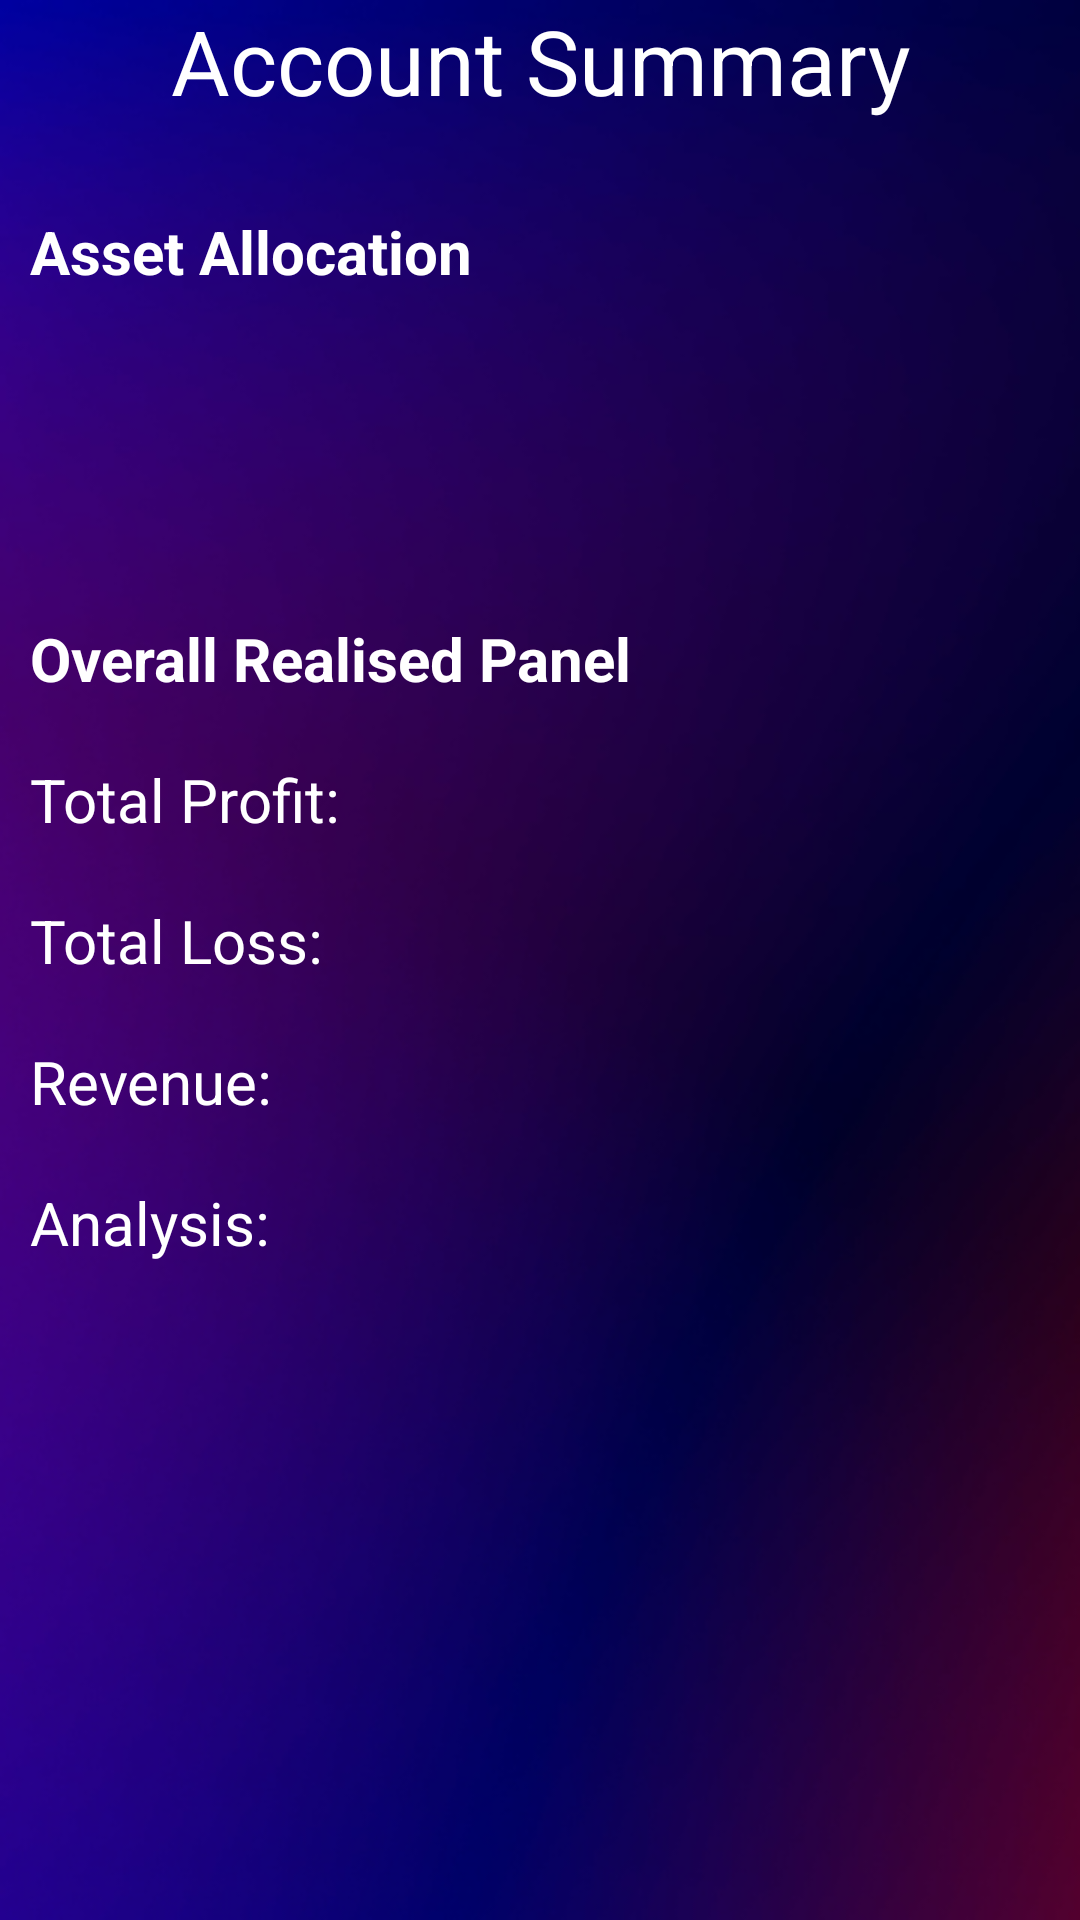

Write the Android layout XML for this screen, with the resource values it uses.
<!-- AndroidManifest.xml: application theme Theme.TradeManager -->
<!-- res/layout/activity_overall_performance.xml -->
<?xml version="1.0" encoding="utf-8"?>
<ScrollView xmlns:android="http://schemas.android.com/apk/res/android"
    android:layout_width="match_parent"
    android:layout_height="match_parent"
    android:background="@drawable/mainbackground">

    <GridLayout
        android:layout_width="match_parent"
        android:layout_height="match_parent"
        android:columnCount="4"
        android:rowCount="13">

        <TextView
            android:layout_width="match_parent"
            android:layout_height="match_parent"
            android:text="Account Summary"
            android:layout_gravity="center"
            android:layout_columnSpan="4"
            android:textAlignment="center"
            android:textColor="@color/white"
            android:textSize="30sp" />

        <TextView
            android:id="@+id/txtAllocationTitle"
            android:layout_width="match_parent"
            android:layout_height="wrap_content"
            android:layout_columnSpan="4"
            android:textColor="@color/white"
            android:text="Asset Allocation"
            android:layout_marginTop="20dp"
            android:textSize="20sp"
            android:textStyle="bold"
            android:padding="10dp">
        </TextView>

        <TableLayout
            android:id="@+id/allocationTable"
            android:layout_width="match_parent"
            android:layout_height="wrap_content"
            android:padding="10dp">
        </TableLayout>
        <LinearLayout
            android:layout_width="match_parent"
            android:layout_height="wrap_content"
            android:orientation="horizontal"
            android:layout_columnSpan="4">

            <Button
                android:id="@+id/btcBtn"
                android:text="BTC"
                android:layout_width="0dp"
                android:padding="0dp"
                android:textSize="10dp"
                android:layout_height="wrap_content"
                android:layout_weight=".0"
                android:backgroundTint="@color/teal_200"/>

            <Button
                android:id="@+id/ethBtn"
                android:text="ETH"
                android:layout_width="0dp"
                android:textSize="10dp"
                android:padding="0dp"
                android:layout_height="wrap_content"
                android:layout_weight=".0"
                android:backgroundTint="#e0007f"/>
            <Button
                android:id="@+id/teslaBtn"
                android:text="TSLA"
                android:layout_width="0dp"
                android:padding="0dp"
                android:textSize="10dp"
                android:layout_height="wrap_content"
                android:layout_weight=".0"
                android:backgroundTint="#fcba03"/>

            <Button
                android:id="@+id/appleBtn"
                android:text="AAPL"
                android:layout_width="0dp"
                android:padding="0dp"
                android:textSize="10dp"
                android:layout_height="wrap_content"
                android:layout_weight=".0"
                android:backgroundTint="#00e05a"/>

        </LinearLayout>

        <TextView
            android:id="@+id/txtYearlyPerformanceTitle"
            android:layout_width="wrap_content"
            android:layout_height="wrap_content"
            android:layout_columnSpan="4"
            android:text="Overall Realised Panel"
            android:layout_marginTop="20dp"
            android:textSize="20sp"
            android:textStyle="bold"
            android:textColor="@color/white"
            android:padding="10dp">
        </TextView>

        <TextView
            android:id="@+id/txtTotalProfit"
            android:layout_width="match_parent"
            android:layout_height="wrap_content"
            android:layout_columnSpan="4"
            android:text="Total Profit: "
            android:textColor="@color/white"
            android:textSize="20sp"
            android:padding="10dp">
        </TextView>

        <TextView
            android:id="@+id/txtTotalLoss"
            android:layout_width="match_parent"
            android:layout_height="wrap_content"
            android:layout_columnSpan="4"
            android:textColor="@color/white"
            android:text="Total Loss: "
            android:textSize="20sp"
            android:padding="10dp">
        </TextView>

        <TextView
            android:id="@+id/txtRevenue"
            android:layout_width="match_parent"
            android:layout_height="wrap_content"
            android:layout_columnSpan="4"
            android:textColor="@color/white"
            android:text="Revenue: "
            android:textSize="20sp"
            android:padding="10dp">
        </TextView>

        <TextView
            android:id="@+id/txtAnalysis"
            android:layout_width="match_parent"
            android:layout_height="wrap_content"
            android:layout_columnSpan="4"
            android:textColor="@color/white"
            android:text="Analysis: "
            android:textSize="20sp"
            android:padding="10dp">
        </TextView>
    </GridLayout>

</ScrollView>
<!-- resources referenced by this layout -->
<resources>
  <color name="teal_200">#FF03DAC5</color>
  <color name="white">#FFFFFFFF</color>
  <!-- drawable mainbackground: png bitmap (drawable-v24, 128271 bytes) -->
  <style name="Theme.TradeManager" parent="Theme.MaterialComponents.DayNight.DarkActionBar">
          
          <item name="colorPrimary">@color/purple_500</item>
          <item name="colorPrimaryVariant">@color/purple_700</item>
          <item name="colorOnPrimary">@color/white</item>
          
          <item name="colorSecondary">@color/teal_200</item>
          <item name="colorSecondaryVariant">@color/teal_700</item>
          <item name="colorOnSecondary">@color/black</item>
          
          <item name="android:statusBarColor">?attr/colorPrimaryVariant</item>
          
      </style>
  <color name="purple_500">#FF6200EE</color>
  <color name="purple_700">#FF3700B3</color>
  <color name="teal_700">#FF018786</color>
  <color name="black">#FF000000</color>
</resources>
